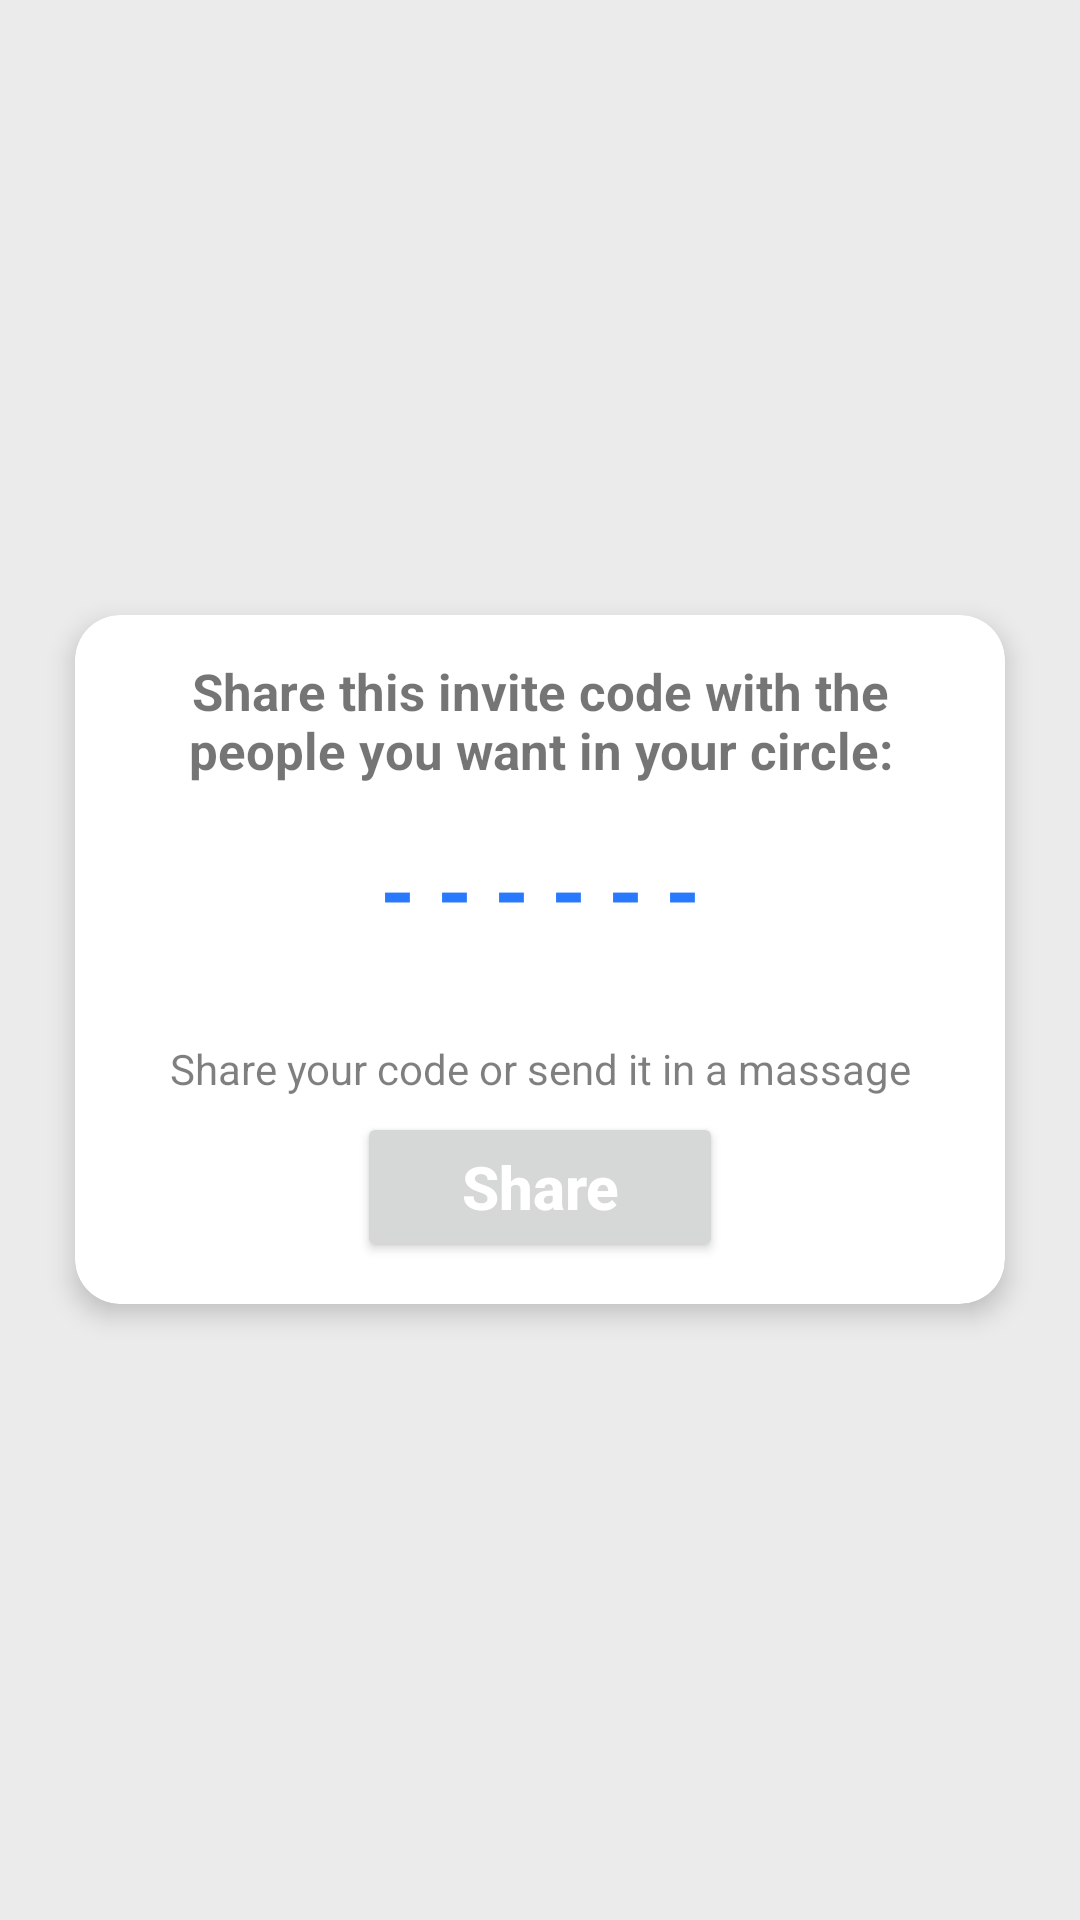

Produce the Android XML layout that renders to this screen, including the resource entries it uses.
<!-- AndroidManifest.xml: application theme Theme.Gps -->
<!-- res/layout/invite_code_fragment.xml -->
<?xml version="1.0" encoding="utf-8"?>

<RelativeLayout xmlns:android="http://schemas.android.com/apk/res/android"
    android:layout_width="match_parent"
    android:layout_height="match_parent"
    xmlns:app="http://schemas.android.com/apk/res-auto"
    android:background="@color/saddedwhite">

    <LinearLayout
        android:layout_width="match_parent"
        android:layout_height="350dp"
        android:orientation="vertical" />

    <RelativeLayout
        android:layout_width="wrap_content"
        android:layout_height="wrap_content"
        android:padding="5dp"
        android:layout_centerInParent="true">

        <androidx.cardview.widget.CardView
            android:layout_width="match_parent"
            android:layout_height="wrap_content"
            app:cardCornerRadius="15dp"
            app:cardElevation="5dp"
            android:layout_margin="20dp">

            <LinearLayout
                android:layout_width="wrap_content"
                android:layout_height="wrap_content"
                android:orientation="vertical"
                android:padding="14dp">
                <TextView
                    android:layout_width="wrap_content"
                    android:layout_height="wrap_content"
                    android:text="Share this invite code with the people you want in your circle:"
                    android:textSize="17sp"
                    android:textStyle="bold"
                    android:textAllCaps="false"
                    android:textAlignment="center"
                    android:layout_gravity="center_horizontal" />
                <TextView
                    android:id="@+id/code_textview"
                    android:layout_width="wrap_content"
                    android:layout_height="wrap_content"
                    android:text="@string/hide_code"
                    android:textColor="@color/skyblue"
                    android:textSize="30sp"
                    android:textStyle="bold"
                    android:layout_gravity="center_horizontal"
                    android:layout_marginTop="15dp"/>
                <TextView
                    android:layout_width="wrap_content"
                    android:layout_height="wrap_content"
                    android:text="Share your code or send it in a massage"
                    android:textAlignment="center"
                    android:textColor="@color/LowOpasityBlack"
                    android:layout_gravity="center_horizontal"
                    android:layout_marginTop="30dp"
                    android:textSize="14sp"/>
                <Button
                    android:id="@+id/sharebutton"
                    android:layout_width="match_parent"
                    android:layout_height="50dp"
                    android:layout_marginTop="5dp"
                    android:text="Share"
                    android:textSize="20sp"
                    android:layout_marginStart="80dp"
                    android:layout_marginEnd="80dp"
                    android:textColor="@color/white"
                    android:textStyle="bold"
                    android:textAllCaps="false"/>
            </LinearLayout>
        </androidx.cardview.widget.CardView>
    </RelativeLayout>
    

</RelativeLayout>
<!-- resources referenced by this layout -->
<resources>
  <color name="LowOpasityBlack">#80000000</color>
  <color name="saddedwhite">#EBEBEB</color>
  <color name="skyblue">#2979FF</color>
  <color name="white">#ffffff</color>
  <string name="hide_code">- - - - - -</string>
  <style name="Theme.Gps" parent="Theme.MaterialComponents.DayNight.DarkActionBar">
          
          <item name="colorPrimary">@color/purple_500</item>
          <item name="colorPrimaryVariant">@color/purple_700</item>
          <item name="colorOnPrimary">@color/white</item>
          
          <item name="colorSecondary">@color/teal_200</item>
          <item name="colorSecondaryVariant">@color/teal_700</item>
          <item name="colorOnSecondary">@color/black</item>
          
          <item name="android:statusBarColor" tools:targetApi="l">?attr/colorPrimaryVariant</item>
          
      </style>
  <color name="black">#202020</color>
  <!-- not gathered from this repository: default colours our renderer supplied (Android Studio template values) -->
  <color name="purple_500">#FF6200EE</color>
  <color name="purple_700">#FF3700B3</color>
  <color name="teal_200">#FF03DAC5</color>
  <color name="teal_700">#FF018786</color>
</resources>
